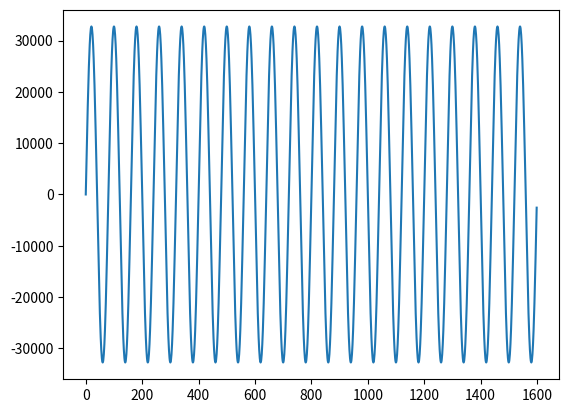

The script that saved this image: (Note: this script raises an exception after producing the figure.)
BIAS = 0x84   # define the add-in bias for 16 bit samples */
CLIP = 32635

exp_lut = [
    0,0,1,1,2,2,2,2,3,3,3,3,3,3,3,3,
    4,4,4,4,4,4,4,4,4,4,4,4,4,4,4,4,
    5,5,5,5,5,5,5,5,5,5,5,5,5,5,5,5,
    5,5,5,5,5,5,5,5,5,5,5,5,5,5,5,5,
    6,6,6,6,6,6,6,6,6,6,6,6,6,6,6,6,
    6,6,6,6,6,6,6,6,6,6,6,6,6,6,6,6,
    6,6,6,6,6,6,6,6,6,6,6,6,6,6,6,6,
    6,6,6,6,6,6,6,6,6,6,6,6,6,6,6,6,
    7,7,7,7,7,7,7,7,7,7,7,7,7,7,7,7,
    7,7,7,7,7,7,7,7,7,7,7,7,7,7,7,7,
    7,7,7,7,7,7,7,7,7,7,7,7,7,7,7,7,
    7,7,7,7,7,7,7,7,7,7,7,7,7,7,7,7,
    7,7,7,7,7,7,7,7,7,7,7,7,7,7,7,7,
    7,7,7,7,7,7,7,7,7,7,7,7,7,7,7,7,
    7,7,7,7,7,7,7,7,7,7,7,7,7,7,7,7,
    7,7,7,7,7,7,7,7,7,7,7,7,7,7,7,7
]

def u_law_compress(sample):
    # Get the sample into sign-magnitude. 
    sign = (sample >> 8) & 0x80        #set aside the sign
    if (sign != 0): sample = -sample    #get magnitude
    if (sample > CLIP): sample = CLIP   #clip the magnitude
    # Convert from 16 bit linear to ulaw.
    sample = sample + BIAS
    exponent = exp_lut[(sample >> 7) & 0xFF]
    mantissa = (sample >> (exponent + 3)) & 0x0F
    ulawbyte = ~(sign | (exponent << 4) | mantissa)
    return ulawbyte

def u_law_expand(ulawbyte):
    exp_lut = [0,132,396,924,1980,4092,8316,16764]
    ulawbyte = ~ulawbyte
    sign = (ulawbyte & 0x80)
    exponent = (ulawbyte >> 4) & 0x07
    mantissa = ulawbyte & 0x0F
    sample = exp_lut[exponent] + (mantissa << (exponent + 3))
    if (sign != 0): sample = -sample
    return sample
import numpy as np
import math
import matplotlib.pyplot as plt

v_ul_comp = np.vectorize(u_law_compress, otypes=[np.uint8])
v_ul_exp = np.vectorize(u_law_expand, otypes=[np.int16])

bits = 16
freq = 100
samples = 1600
fs = 8000

time = np.arange(samples)/float(fs)

amplitude = (2**bits-1)/2.0
signal = np.array(np.rint(amplitude + amplitude*np.sin(2*math.pi*freq*time))-2**(bits-1),dtype=np.int16)
plt.plot(signal)

comp = v_ul_comp(signal)
recov = v_ul_exp(comp)

plt.plot(recov)
plt.show()
